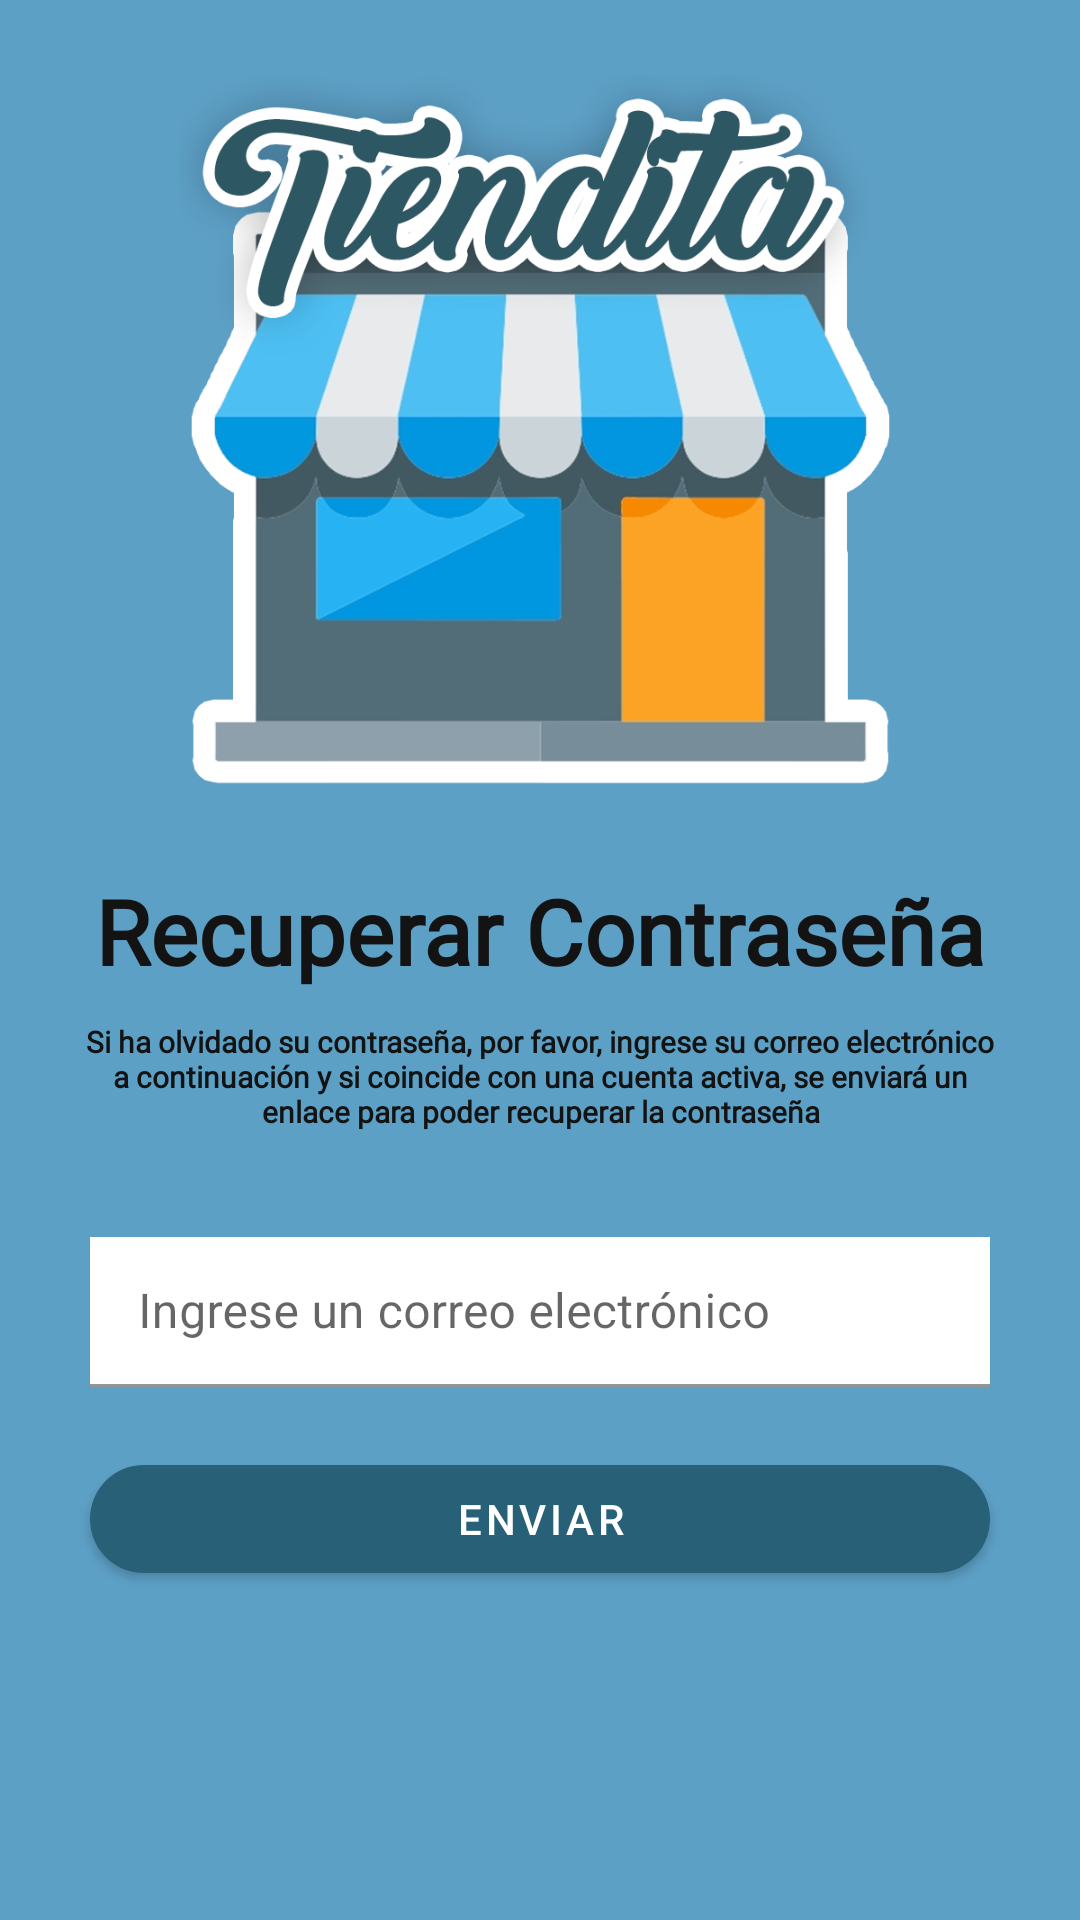

Android layout source for this screen:
<!-- AndroidManifest.xml: application theme Theme.Tiendita -->
<!-- res/layout/activity_recover_password.xml -->
<?xml version="1.0" encoding="utf-8"?>

<LinearLayout xmlns:android="http://schemas.android.com/apk/res/android"
    xmlns:app="http://schemas.android.com/apk/res-auto"
    xmlns:tools="http://schemas.android.com/tools"
    android:layout_width="match_parent"
    android:layout_height="match_parent"
    android:background="@color/background_color"
    android:orientation="vertical"
    tools:context=".ui.login.RecoverPassword">

    <LinearLayout
        android:layout_width="match_parent"
        android:layout_height="wrap_content"
        android:orientation="vertical"
        android:gravity="center">

        <ImageView
            android:layout_width="match_parent"
            android:layout_height="280dp"
            android:layout_gravity="center"
            android:layout_margin="5dp"
            android:padding="20dp"
            android:src="@drawable/img_logo"/>

        <TextView
            android:id="@+id/textView2"
            android:layout_width="match_parent"
            android:layout_height="wrap_content"
            android:layout_marginBottom="10dp"
            android:layout_weight="1"
            android:fontFamily="@font/myriadproregular"
            android:gravity="center"
            android:text="@string/recuperar"
            android:textColor="@color/font_color"
            android:textSize="30sp"
            android:textStyle="bold" />

        <TextView
            android:layout_width="310dp"
            android:layout_height="wrap_content"
            android:fontFamily="@font/myriadproregular"
            android:gravity="center"
            android:text="@string/leyendaRecuperar"
            android:textColor="@color/font_color"
            android:textSize="10sp"
            android:textStyle="bold"/>

        <com.google.android.material.textfield.TextInputLayout
           android:layout_width="wrap_content"
           android:layout_height="wrap_content">
            <com.google.android.material.textfield.TextInputEditText
               android:layout_width="300dp"
               android:layout_height="50dp"
               android:hint="Ingrese un correo electrónico"
               android:layout_marginTop="35dp"
               android:layout_marginBottom="20dp"
               android:background="@color/white"/>
        </com.google.android.material.textfield.TextInputLayout>

        <com.google.android.material.button.MaterialButton
            android:layout_width="300dp"
            android:layout_height="wrap_content"
            android:text="Enviar"
            app:cornerRadius="40dp"/>
    </LinearLayout>
</LinearLayout>
<!-- resources referenced by this layout -->
<resources>
  <color name="background_color">#5da0c6</color>
  <color name="font_color">#131313</color>
  <color name="white">#FFFFFFFF</color>
  
      //Colores generales
  <!-- drawable img_logo: png bitmap (drawable, 140601 bytes) -->
  <string name="leyendaRecuperar">Si ha olvidado su contraseña, por favor, ingrese su correo
      electrónico a continuación y si coincide con una cuenta activa, se enviará un enlace para poder
      recuperar la contraseña</string>
  
  
      //Strings para Drawers
  <string name="recuperar">Recuperar Contraseña</string>
  
      //Strings para login
      com.example.tiendita.ui.usuario
      contraseña
  <style name="Theme.Tiendita" parent="Theme.MaterialComponents.DayNight.DarkActionBar">
          
          <item name="colorPrimary">#276077</item>
          <item name="colorPrimaryVariant">#06628C</item>
          <item name="colorOnPrimary">@color/white</item>
          
          <item name="colorSecondary">@color/teal_200</item>
          <item name="colorSecondaryVariant">@color/teal_700</item>
          <item name="colorOnSecondary">@color/black</item>
          
          <item name="android:statusBarColor" tools:targetApi="l">?attr/colorPrimaryVariant</item>
          
      </style>
  <color name="teal_200">#FF03DAC5</color>
  <color name="teal_700">#FF018786</color>
  <color name="black">#FF000000</color>
</resources>
